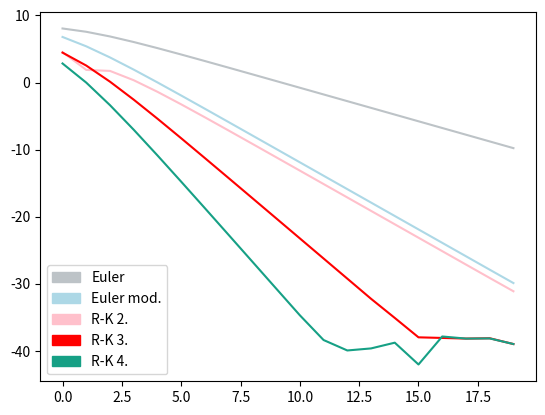

Generate this figure with matplotlib:
import numpy as np
from matplotlib import pyplot as plt
import matplotlib.patches as mp


def f(x, y):
    """Function f(x, y) """
    return np.e**x * (x+1)**2 + y*2/(x+1)


def euler(x, y, h):
    """ Calculate next y point from
    previous points x and y with Euler method
    :param x: float previous x point
    :param y: float previous y point
    :param h: float step point
    :return: float y value
    """
    return y + h * f(x, y)


def euler_mod(x, y, h):
    """Calculate next y point from
    previous points x and y with modificated Euler method
    :param x: float previous x point
    :param y: float previous y point
    :param h: float step point
    :return: float y value
    """
    y_half = y + 0.5*h * f(x, y)
    return y + h * f(x + h*0.5, y_half)


def rungekutta_p2(x, y, h):
    """Calculate next y point from
    previous points x and y with Runga-Kutta second order method
    :param x: float previous x point
    :param y: float previous y point
    :param h: float step
    :return: float y value
    """
    return y + h*0.5 * (f(x, y) + f(x + h, y + h*f(x, y)))


def rungekutta3(x, y, h):
    """Calculate next y point from
    previous points x and y with Runga-Kutta third order method
    :param x: float previous x point
    :param y: float previous y point
    :param h: float step
    :return: float y value
    """
    k1 = f(x, y)
    k2 = f(x + h*0.5, y + k1*0.5*h)
    k3 = f(x + h, y + 2*k2*h - k1 * h)
    return y + (k1 + 4*k2 + k3) / 6 * h


def rungekutta4(x, y, h):
    """Calculate next y point from
    previous points x and y with Runga-Kutta fourth order method
    :param x: float previous x point
    :param y: float previous y point
    :param h: float step
    :return: float y value
    """
    k1 = f(x, y)
    k2 = f(x + h / 4, y + k1 / 4 * h)
    k3 = f(x + h / 2, y + k2 / 2 * h)
    k4 = f(x + h, y + k1 * h - 2 * k2 * h + 2 * k3 * h)
    return y + (k1 + 4 * k3 + k4) / 6 * h


def get_last_y(a, b, n, method):
    """Calculate y value on the b point according to given method.
    :param a: left border (float)
    :param b: right border (float)
    :param n: number of partitions (int)
    :param method: function with method
    :return:
    """
    y = 1   # From the Koshi condition
    x = a
    h = (b - a) / float(n)

    for i in range(n):
        y = method(x, y, h)
        x += h
    return y

# Borders [a, b]
a = 0
b = 3

# storage for errors
error_euler = []
error_euler_mod = []
error_runge2 = []
error_runge3 = []
error_runge4 = []

# Actual value of function in x = b
I = 321.3685907710028004657

# Calculate list of errors for my excellent plots
for i in range(1, 21):
    # get y values at the end of the segment
    euler_y = get_last_y(a, b, 2**i, euler)
    euler_mod_y = get_last_y(a, b, 2**i, euler_mod)
    runge2_y = get_last_y(a, b, 2**i, rungekutta_p2)
    runge3_y = get_last_y(a, b, 2**i, rungekutta3)
    runge4_y = get_last_y(a, b, 2**i, rungekutta4)

    # get errors for plots
    error_euler.append(np.log2(np.abs(I - euler_y)))
    error_euler_mod.append(np.log2(np.abs(I - euler_mod_y)))
    error_runge2.append(np.log2(np.abs(I - runge2_y)))
    error_runge3.append(np.log2(np.abs(I - runge3_y)))
    error_runge4.append(np.log2(np.abs(I - runge4_y)))

# Plots

# Euler
plt.plot(np.arange(0, 20), error_euler, color="#bdc3c7")
gray_patch = mp.Patch(color='#bdc3c7', label='Euler')

# Euler with modification
plt.plot(np.arange(0, 20), error_euler_mod, color="lightblue")
blue_patch = mp.Patch(color='lightblue', label='Euler mod.')

# Runge-Kutta 2 order
plt.plot(np.arange(0, 20), error_runge2, color="pink")
pink_patch = mp.Patch(color='pink', label='R-K 2.')

# Runge-Kutta 3 order
plt.plot(np.arange(0, 20), error_runge3, color="red")
green_patch = mp.Patch(color='red', label='R-K 3.')

# Runge-Kutta 4 order
plt.plot(np.arange(0, 20), error_runge4, color="#16a085")
mag_patch = mp.Patch(color='#16a085', label='R-K 4.')

plt.legend(handles=[gray_patch, blue_patch, pink_patch, green_patch, mag_patch])
plt.show()
